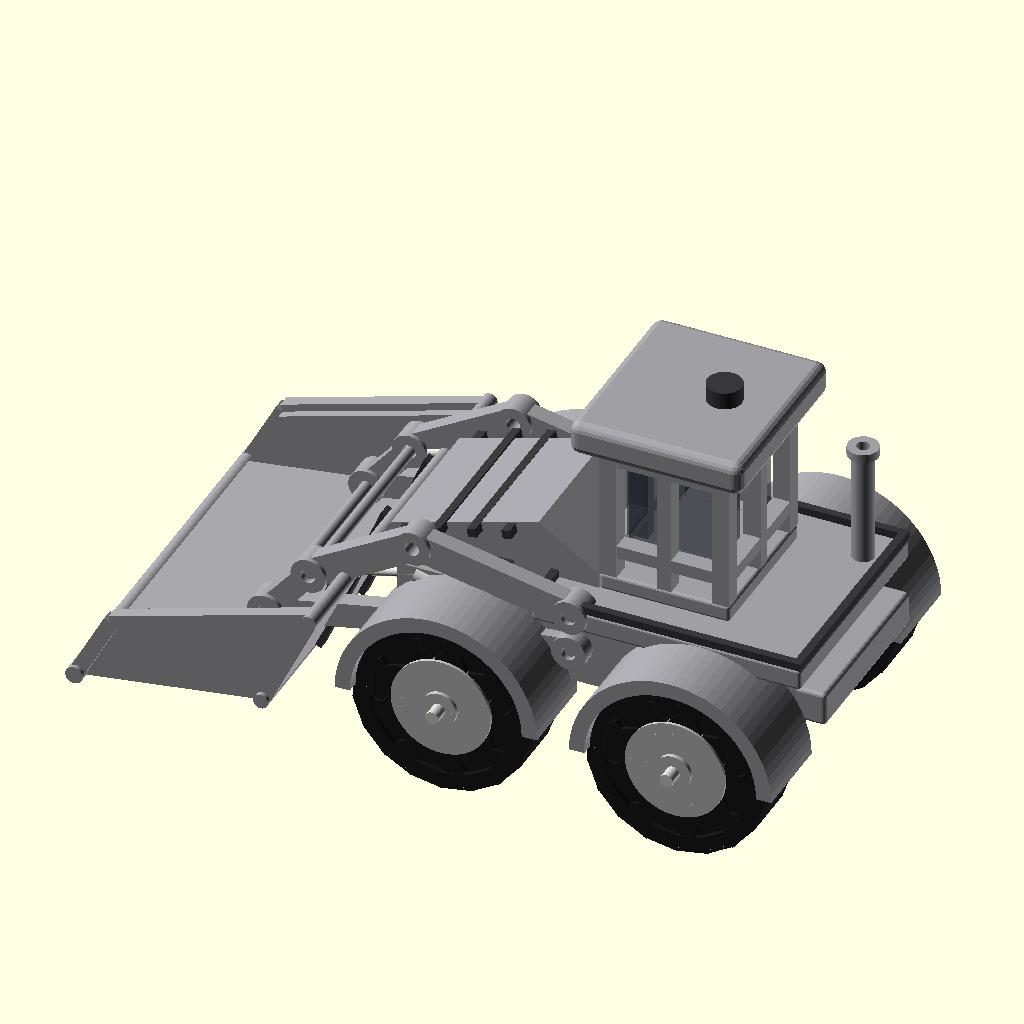
Cell 1 — every parameter at its default value.
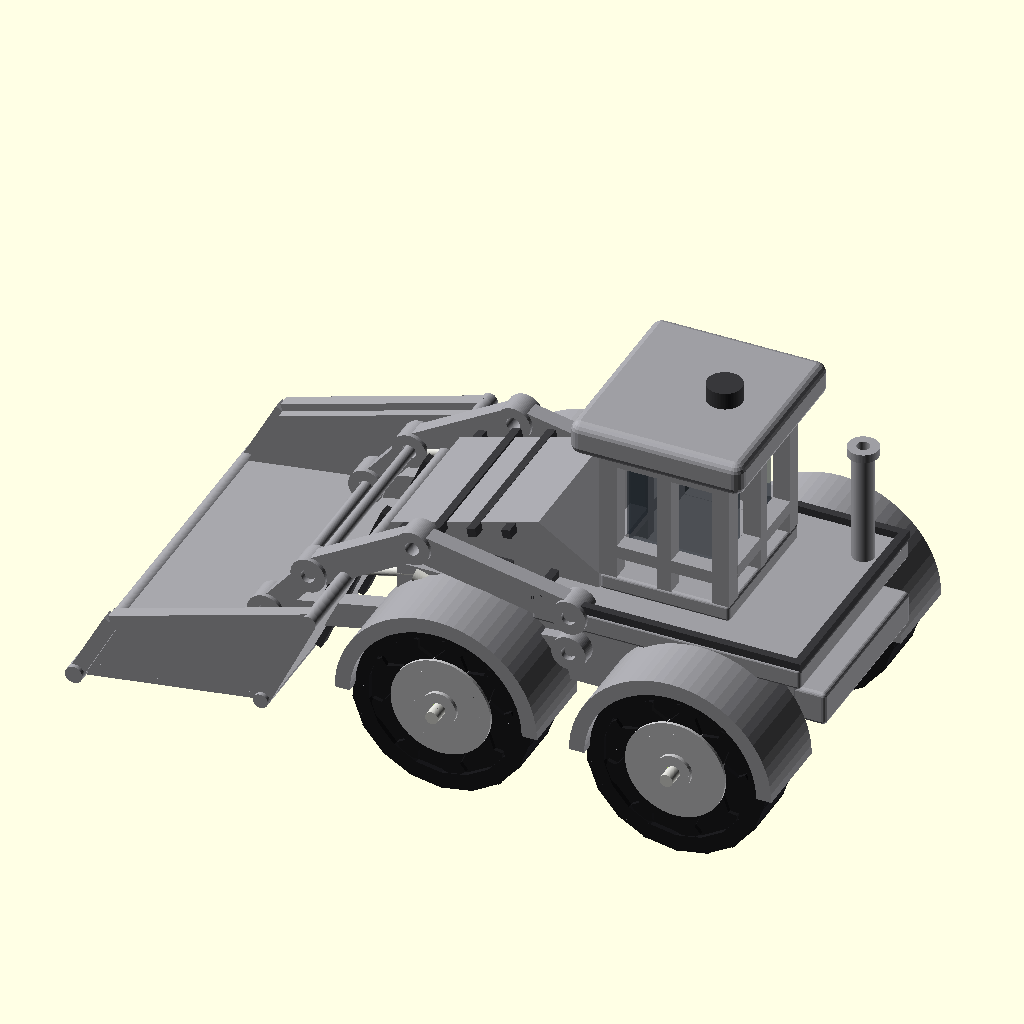
Cell 2: the same model with eps = 0.1.
The same orthographic view direction (rotation 55°, 0°, 25°; colour scheme Cornfield) for every cell, with the view re-fitted per cell, so scale and position can differ between cells.
OpenSCAD source file projects/p3d-bench/demo/runs/image2cad_articraft_loader_34338_image_openscad_gpt55-reason/generated.scad:
// Parametric stylized wheel-loader / front-end loader
// Units: millimeters
// Interpretation: simplified toy-like CAD recreation of the reference image,
// with four treaded wheels, articulated loader arms, front scoop bucket,
// chassis/deck, cab with open framed windows, exhaust stack, and raised details.

// -------------------------
// Global resolution / colors
// -------------------------
$fn = 72;
eps = 0.05;
rounding_fn = 20;

body_col       = [0.62, 0.62, 0.64];
edge_col       = [0.22, 0.22, 0.23];
tire_col       = [0.10, 0.10, 0.11];
rim_col        = [0.74, 0.74, 0.75];
metal_col      = [0.82, 0.82, 0.80];
window_col     = [0.16, 0.20, 0.24];
window_alpha   = 0.38;

// -------------------------
// Overall vehicle layout
// -------------------------
body_width      = 44;
wheel_center_y  = 32;
front_axle_x    = -16;
rear_axle_x     = 38;

// -------------------------
// Tire and wheel parameters
// -------------------------
tire_diameter              = 34;
tire_radius                = tire_diameter / 2;
tire_width                 = 12;
tire_tread_count           = 18;
tire_tread_height          = 3;
tire_tread_length          = 8;
tire_tread_overlap         = 0.8;
tire_tread_side_overhang   = 1.2;

side_lug_count             = 9;
face_lug_radius            = tire_radius * 0.68;
face_lug_length            = 12;
face_lug_width             = 3;
face_lug_spacing           = 3.2;
face_lug_thickness         = 1.3;
face_lug_overlap           = 0.35;
face_lug_angle             = 32;

rim_depth                  = 2.0;
rim_overlap                = 0.35;
rim_outer_diameter         = 23;
rim_inner_diameter         = 17;
rim_disk_diameter          = 18;
hub_diameter               = 8;
hub_hole_diameter          = 3.1;
axle_diameter              = 3.0;

wheel_center_z             = tire_radius + tire_tread_height + 0.6;

// -------------------------
// Chassis, hood, platform
// -------------------------
base_length     = 92;
base_width      = 42;
base_height     = 8;
base_center_x   = 12;
base_center_z   = 32.5;
base_round      = 1.2;

side_panel_length     = 86;
side_panel_thickness  = 4;
side_panel_height     = 18;
side_panel_center_x   = 10;
side_panel_center_z   = 34;
side_panel_y          = base_width / 2 + side_panel_thickness / 2 - 0.5;

deck_length     = 62;
deck_width      = 54;
deck_height     = 5;
deck_center_x   = 30;
deck_center_z   = 42;
deck_round      = 0.8;
deck_top_z      = deck_center_z + deck_height / 2;

deck_edge_thickness = 1.8;
deck_edge_height    = 1.8;

rear_bumper_length    = 8;
rear_bumper_width     = 42;
rear_bumper_height    = 8;
rear_bumper_center_x  = base_center_x + base_length / 2 + rear_bumper_length / 2 - 2;
rear_bumper_center_z  = base_center_z - 1;
rear_bumper_round     = 1.0;

// Hood cross-section is an extruded polygon in X-Z, matching the sloped engine cover.
hood_width        = 34;
hood_front_x      = -42;
hood_rear_x       = 10;
hood_low_z        = 37;
hood_rear_z       = 48;
hood_top_rear_x   = -4;
hood_top_z        = 57;
hood_top_front_x  = -38;
hood_front_top_z  = 47;
hood_points       = [
    [hood_front_x,     hood_low_z],
    [hood_rear_x,      hood_low_z],
    [hood_rear_x,      hood_rear_z],
    [hood_top_rear_x,  hood_top_z],
    [hood_top_front_x, hood_front_top_z]
];

hood_slat_width   = 2.0;
hood_slat_depth   = hood_width + 6;
hood_slat_height  = 2.0;
hood_slat_angle   = -12;
hood_slats        = [
    [-34, 47],
    [-26, 50],
    [-18, 52],
    [-10, 54]
];

vent_louver_count      = 4;
vent_louver_start_x    = -33;
vent_louver_spacing    = 7;
vent_louver_z          = 45;
vent_louver_width      = 4.8;
vent_louver_height     = 1.3;
vent_louver_thickness  = 0.9;

fender_inner_radius = tire_radius + tire_tread_height - 0.2;
fender_thickness    = 3.5;
fender_width        = tire_width + 8;

// -------------------------
// Cab parameters
// -------------------------
cab_center_x            = 25;
cab_length              = 30;
cab_width               = 34;
cab_base_z              = deck_top_z - 0.2;
cab_floor_height        = 4;
cab_post_height         = 32;
cab_post_size           = 4;
cab_center_pillar_size  = 3.2;
cab_header_height       = 4;
cab_sill_bar_height     = 3;
cab_window_bottom_offset = 8;
cab_window_height       = 18;
cab_window_gap          = 1;
window_pane_t           = 0.8;

cab_roof_height     = 8;
cab_roof_overhang   = 5;
cab_roof_round      = 2.4;
cab_roof_top_z      = cab_base_z + cab_floor_height + cab_post_height + cab_roof_height - 2 * eps;

beacon_diameter = 8;
beacon_height   = 4;
beacon_x        = cab_center_x + 6;
beacon_y        = 0;

// -------------------------
// Exhaust stack
// -------------------------
exhaust_x              = 55;
exhaust_y              = 17;
exhaust_base_z         = deck_top_z - eps;
exhaust_height         = 26;
exhaust_outer_diameter = 5;
exhaust_inner_diameter = 3;
exhaust_rim_height     = 2;
exhaust_rim_extra      = 2;

// -------------------------
// Front bucket parameters
// -------------------------
bucket_width           = 84;
bucket_sheet_thickness = 3;
bucket_side_thickness  = 3;
bucket_side_overlap    = 1.0;

bucket_front_x         = -98;
bucket_front_floor_z   = 8;
bucket_front_top_x     = -90;
bucket_front_top_z     = 23;
bucket_back_bottom_x   = -55;
bucket_back_bottom_z   = 14;
bucket_back_top_x      = -44;
bucket_back_top_z      = 37;

bucket_side_points = [
    [bucket_front_x,       bucket_front_floor_z],
    [bucket_front_top_x,   bucket_front_top_z],
    [bucket_back_top_x,    bucket_back_top_z],
    [bucket_back_bottom_x, bucket_back_bottom_z]
];

bucket_cutting_edge_diameter = 4.0;
bucket_lip_diameter          = 3.4;
bucket_rib_width             = 3.2;
bucket_rib_thickness         = 5.0;
bucket_rib_y_positions       = [-bucket_width / 4, 0, bucket_width / 4];

// -------------------------
// Loader arm parameters
// -------------------------
arm_y_offset            = body_width / 2 + 3;
arm_plate_thickness     = 4;
arm_radius              = 3.4;
arm_hole_diameter       = 3.2;
arm_boss_outer_diameter = 8.0;
arm_boss_thickness      = arm_plate_thickness + 2;
arm_cross_tube_diameter = 2.6;

arm_upper_a = [bucket_back_top_x - 8, bucket_back_top_z - 1];
arm_upper_b = [-28, 50];
arm_upper_c = [8, 43];

arm_lower_a = [bucket_back_bottom_x - 7, bucket_back_bottom_z + 10];
arm_lower_b = [-28, 31];
arm_lower_c = [8, 34];

hydraulic_y_inset      = 1.6;
hydraulic_body_diameter = 4.2;
hydraulic_rod_diameter  = 2.2;
hydraulic_body_start_x  = -2;
hydraulic_body_start_z  = 33;
hydraulic_body_end_x    = -29;
hydraulic_body_end_z    = 41;
hydraulic_rod_end_x     = arm_upper_a[0] + 3;
hydraulic_rod_end_z     = arm_upper_a[1];

// -------------------------
// Helper modules
// -------------------------

// Rounded rectangular solid using Minkowski sum.
// Kept centered for predictable placement.
module rounded_box(w, d, h, r) {
    if (r <= 0) {
        cube([w, d, h], center=true);
    } else {
        minkowski() {
            cube([w - 2*r, d - 2*r, h - 2*r], center=true);
            sphere(r=r, $fn=rounding_fn);
        }
    }
}

// Hollow vertical tube.
module tube_z(h, od, id) {
    difference() {
        cylinder(h=h, d=od, center=true);
        cylinder(h=h + 2*eps, d=id, center=true);
    }
}

// Hollow tube with axis along global Y.
module y_tube(h, od, id) {
    difference() {
        rotate([90, 0, 0])
            cylinder(h=h, d=od, center=true);
        rotate([90, 0, 0])
            cylinder(h=h + 2*eps, d=id, center=true);
    }
}

// Cylinder with axis along global Y at an X-Z point.
module y_cylinder_at(p, ypos, h, d) {
    translate([p[0], ypos, p[1]])
        rotate([90, 0, 0])
            cylinder(h=h, d=d, center=true);
}

// Annular boss / ring with axis along global Y.
module y_ring_at(p, ypos, h, od, id) {
    difference() {
        y_cylinder_at(p, ypos, h, od);
        y_cylinder_at(p, ypos, h + 2*eps, id);
    }
}

// Extrudes a 2D polygon drawn in X-Z coordinates along global Y.
module prism_xz(points, width) {
    rotate([90, 0, 0])
        linear_extrude(height=width, center=true, convexity=10)
            polygon(points=points);
}

// Rectangular panel between two X-Z points, extruded across global Y.
module panel_between_xz(p1, p2, width, thickness) {
    dx = p2[0] - p1[0];
    dz = p2[1] - p1[1];
    seg_len = sqrt(dx*dx + dz*dz);
    ang = atan2(dz, dx);

    translate([(p1[0] + p2[0]) / 2, 0, (p1[1] + p2[1]) / 2])
        rotate([0, -ang, 0])
            cube([seg_len, width, thickness], center=true);
}

// General cylinder between two 3D points.
module cylinder_between(p1, p2, d) {
    v = [p2[0] - p1[0], p2[1] - p1[1], p2[2] - p1[2]];
    seg_len = norm(v);
    axis = cross([0, 0, 1], v);
    safe_axis = (norm(axis) < eps) ? [1, 0, 0] : axis;
    clamped_cos = (seg_len < eps) ? 1 : max(-1, min(1, v[2] / seg_len));

    translate([(p1[0] + p2[0]) / 2,
               (p1[1] + p2[1]) / 2,
               (p1[2] + p2[2]) / 2])
        rotate(a=acos(clamped_cos), v=safe_axis)
            cylinder(h=seg_len, d=d, center=true);
}

// Rounded flat link plate between two X-Z pivot points.
module rounded_link_xz(p1, p2, ypos, thickness, radius, hole_d) {
    difference() {
        hull() {
            y_cylinder_at(p1, ypos, thickness, 2*radius);
            y_cylinder_at(p2, ypos, thickness, 2*radius);
        }

        for (p = [p1, p2])
            y_cylinder_at(p, ypos, thickness + 2*eps, hole_d);
    }
}

// Half annular wheel fender.
module fender_arch(width, inner_r, thick) {
    intersection() {
        difference() {
            rotate([90, 0, 0])
                cylinder(h=width, r=inner_r + thick, center=true);
            rotate([90, 0, 0])
                cylinder(h=width + 2*eps, r=inner_r, center=true);
        }

        translate([0, 0, (inner_r + thick) / 2])
            cube([2*(inner_r + thick) + 2*eps,
                  width + 2*eps,
                  inner_r + thick], center=true);
    }
}

// -------------------------
// Wheel module
// -------------------------
module wheel() {
    rim_face_y = tire_width / 2 + rim_depth / 2 - rim_overlap;
    face_lug_y = tire_width / 2 + face_lug_thickness / 2 - face_lug_overlap;

    difference() {
        union() {
            // Base tire cylinder and radial rectangular tread blocks.
            color(tire_col) union() {
                rotate([90, 0, 0])
                    cylinder(h=tire_width, d=tire_diameter, center=true);

                for (a = [0 : 360 / tire_tread_count : 359]) {
                    rotate([0, -a, 0])
                        translate([tire_radius + tire_tread_height / 2, 0, 0])
                            cube([tire_tread_height + tire_tread_overlap,
                                  tire_width + 2*tire_tread_side_overhang,
                                  tire_tread_length], center=true);
                }

                // Raised sidewall chevron-like lugs on both wheel faces.
                for (a = [0 : 360 / side_lug_count : 359]) {
                    for (fs = [-1, 1]) {
                        rotate([0, -a, 0])
                            translate([face_lug_radius, fs*face_lug_y, face_lug_spacing / 2])
                                rotate([0, face_lug_angle, 0])
                                    cube([face_lug_length, face_lug_thickness, face_lug_width], center=true);

                        rotate([0, -a, 0])
                            translate([face_lug_radius, fs*face_lug_y, -face_lug_spacing / 2])
                                rotate([0, -face_lug_angle, 0])
                                    cube([face_lug_length, face_lug_thickness, face_lug_width], center=true);
                    }
                }
            }

            // Raised rim, ring, and hub details on both sides.
            color(rim_col) union() {
                for (fs = [-1, 1]) {
                    translate([0, fs*rim_face_y, 0])
                        y_tube(rim_depth, rim_outer_diameter, rim_inner_diameter);

                    translate([0, fs*rim_face_y, 0])
                        rotate([90, 0, 0])
                            cylinder(h=rim_depth, d=rim_disk_diameter, center=true);

                    translate([0, fs*(rim_face_y + rim_depth/2 - eps), 0])
                        rotate([90, 0, 0])
                            cylinder(h=rim_depth, d=hub_diameter, center=true);
                }
            }
        }

        // Small central axle bore.
        rotate([90, 0, 0])
            cylinder(h=tire_width + 2*tire_tread_side_overhang + 2*rim_depth + 4,
                     d=hub_hole_diameter,
                     center=true);
    }
}

// -------------------------
// Chassis and body module
// -------------------------
module chassis_body() {
    // Main body masses: central frame, side panels, deck, fenders, hood, rear bumper.
    color(body_col) union() {
        translate([base_center_x, 0, base_center_z])
            rounded_box(base_length, base_width, base_height, base_round);

        for (side = [-1, 1]) {
            translate([side_panel_center_x, side*side_panel_y, side_panel_center_z])
                cube([side_panel_length, side_panel_thickness, side_panel_height], center=true);
        }

        translate([deck_center_x, 0, deck_center_z])
            rounded_box(deck_length, deck_width, deck_height, deck_round);

        translate([rear_bumper_center_x, 0, rear_bumper_center_z])
            rounded_box(rear_bumper_length, rear_bumper_width, rear_bumper_height, rear_bumper_round);

        prism_xz(hood_points, hood_width);

        // Four fender arches over the wheels.
        for (side = [-1, 1]) {
            for (axle_x = [front_axle_x, rear_axle_x]) {
                translate([axle_x, side*wheel_center_y, wheel_center_z])
                    fender_arch(fender_width, fender_inner_radius, fender_thickness);
            }
        }
    }

    // Raised deck border and hood ribs to mimic black outline/detailing.
    color(edge_col) union() {
        edge_z = deck_top_z + deck_edge_height / 2 - eps;

        for (side = [-1, 1]) {
            translate([deck_center_x, side*(deck_width/2 - deck_edge_thickness/2), edge_z])
                cube([deck_length, deck_edge_thickness, deck_edge_height], center=true);
        }

        for (xpos = [deck_center_x - deck_length/2 + deck_edge_thickness/2,
                     deck_center_x + deck_length/2 - deck_edge_thickness/2]) {
            translate([xpos, 0, edge_z])
                cube([deck_edge_thickness, deck_width, deck_edge_height], center=true);
        }

        // Transverse slats across the sloped hood.
        for (p = hood_slats) {
            translate([p[0], 0, p[1]])
                rotate([0, hood_slat_angle, 0])
                    cube([hood_slat_width, hood_slat_depth, hood_slat_height], center=true);
        }

        // Side louver marks on both sides of the hood.
        for (side = [-1, 1]) {
            for (i = [0 : vent_louver_count - 1]) {
                translate([vent_louver_start_x + i*vent_louver_spacing,
                           side*(hood_width/2 + vent_louver_thickness/2 - eps),
                           vent_louver_z])
                    cube([vent_louver_width,
                          vent_louver_thickness,
                          vent_louver_height], center=true);
            }
        }
    }
}

// -------------------------
// Cab module
// -------------------------
module cab() {
    front_x = cab_center_x - cab_length / 2;
    back_x  = cab_center_x + cab_length / 2;

    post_x_front = front_x + cab_post_size / 2;
    post_x_back  = back_x  - cab_post_size / 2;
    post_y_left  = -cab_width / 2 + cab_post_size / 2;
    post_y_right =  cab_width / 2 - cab_post_size / 2;

    post_bottom_z = cab_base_z + cab_floor_height - eps;
    post_center_z = post_bottom_z + cab_post_height / 2;
    post_top_z    = post_bottom_z + cab_post_height;

    sill_z       = post_bottom_z + cab_window_bottom_offset - cab_sill_bar_height / 2;
    header_z     = post_top_z - cab_header_height / 2;
    window_z     = post_bottom_z + cab_window_bottom_offset + cab_window_height / 2;
    roof_z       = post_top_z + cab_roof_height / 2 - eps;

    front_open_width = (cab_width - 3*cab_post_size) / 2;
    front_pane_width = front_open_width - 2*cab_window_gap;
    front_pane_y     = cab_post_size / 2 + cab_window_gap + front_pane_width / 2;

    side_pane_length = cab_length - 2*cab_post_size - 2*cab_window_gap;

    // Cab structural frame with open window spaces.
    color(body_col) union() {
        translate([cab_center_x, 0, cab_base_z + cab_floor_height / 2])
            rounded_box(cab_length, cab_width, cab_floor_height, 0.8);

        // Corner posts.
        for (px = [post_x_front, post_x_back]) {
            for (py = [post_y_left, post_y_right]) {
                translate([px, py, post_center_z])
                    cube([cab_post_size, cab_post_size, cab_post_height], center=true);
            }
        }

        // Center pillars on front/rear and side faces.
        translate([post_x_front, 0, post_center_z])
            cube([cab_post_size, cab_center_pillar_size, cab_post_height], center=true);

        translate([post_x_back, 0, post_center_z])
            cube([cab_post_size, cab_center_pillar_size, cab_post_height], center=true);

        for (side = [-1, 1]) {
            translate([cab_center_x, side*(cab_width/2 - cab_post_size/2), post_center_z])
                cube([cab_center_pillar_size, cab_post_size, cab_post_height], center=true);
        }

        // Lower sill ring.
        translate([post_x_front, 0, sill_z])
            cube([cab_post_size, cab_width, cab_sill_bar_height], center=true);

        translate([post_x_back, 0, sill_z])
            cube([cab_post_size, cab_width, cab_sill_bar_height], center=true);

        for (side = [-1, 1]) {
            translate([cab_center_x, side*(cab_width/2 - cab_post_size/2), sill_z])
                cube([cab_length, cab_post_size, cab_sill_bar_height], center=true);
        }

        // Upper header ring.
        translate([post_x_front, 0, header_z])
            cube([cab_post_size, cab_width, cab_header_height], center=true);

        translate([post_x_back, 0, header_z])
            cube([cab_post_size, cab_width, cab_header_height], center=true);

        for (side = [-1, 1]) {
            translate([cab_center_x, side*(cab_width/2 - cab_post_size/2), header_z])
                cube([cab_length, cab_post_size, cab_header_height], center=true);
        }

        // Rounded roof with overhang.
        translate([cab_center_x, 0, roof_z])
            rounded_box(cab_length + 2*cab_roof_overhang,
                        cab_width  + 2*cab_roof_overhang,
                        cab_roof_height,
                        cab_roof_round);
    }

    // Slightly transparent panes for visual window contrast.
    color(window_col, window_alpha) union() {
        // Front windows.
        for (side = [-1, 1]) {
            translate([front_x + cab_post_size + window_pane_t/2,
                       side*front_pane_y,
                       window_z])
                cube([window_pane_t, front_pane_width, cab_window_height], center=true);
        }

        // Rear windows.
        for (side = [-1, 1]) {
            translate([back_x - cab_post_size - window_pane_t/2,
                       side*front_pane_y,
                       window_z])
                cube([window_pane_t, front_pane_width, cab_window_height], center=true);
        }

        // Side windows.
        for (side = [-1, 1]) {
            translate([cab_center_x,
                       side*(cab_width/2 - cab_post_size - window_pane_t/2),
                       window_z])
                cube([side_pane_length, window_pane_t, cab_window_height], center=true);
        }
    }
}

// -------------------------
// Bucket module
// -------------------------
module bucket() {
    color(body_col) union() {
        // Bucket floor plate.
        panel_between_xz([bucket_front_x, bucket_front_floor_z],
                         [bucket_back_bottom_x, bucket_back_bottom_z],
                         bucket_width,
                         bucket_sheet_thickness);

        // Tall rear/back plate of scoop.
        panel_between_xz([bucket_back_bottom_x, bucket_back_bottom_z],
                         [bucket_back_top_x, bucket_back_top_z],
                         bucket_width,
                         bucket_sheet_thickness);

        // Triangular side cheeks.
        for (side = [-1, 1]) {
            translate([0, side*(bucket_width/2 - bucket_side_thickness/2), 0])
                prism_xz(bucket_side_points, bucket_side_thickness);
        }

        // Round cutting/front and top lips.
        y_cylinder_at([bucket_front_x, bucket_front_floor_z],
                      0,
                      bucket_width + 2*bucket_side_thickness,
                      bucket_cutting_edge_diameter);

        y_cylinder_at([bucket_back_top_x, bucket_back_top_z],
                      0,
                      bucket_width + 2*bucket_side_thickness,
                      bucket_lip_diameter);

        y_cylinder_at([bucket_back_bottom_x, bucket_back_bottom_z],
                      0,
                      bucket_width + 2*bucket_side_thickness,
                      bucket_lip_diameter);

        // Side reinforcing edge bars.
        for (side = [-1, 1]) {
            side_y = side*(bucket_width/2 + bucket_side_thickness/2 - bucket_side_overlap);

            translate([0, side_y, 0])
                panel_between_xz([bucket_front_x, bucket_front_floor_z],
                                 [bucket_front_top_x, bucket_front_top_z],
                                 bucket_side_thickness,
                                 bucket_lip_diameter);

            translate([0, side_y, 0])
                panel_between_xz([bucket_front_top_x, bucket_front_top_z],
                                 [bucket_back_top_x, bucket_back_top_z],
                                 bucket_side_thickness,
                                 bucket_lip_diameter);

            translate([0, side_y, 0])
                panel_between_xz([bucket_back_bottom_x, bucket_back_bottom_z],
                                 [bucket_back_top_x, bucket_back_top_z],
                                 bucket_side_thickness,
                                 bucket_lip_diameter);
        }
    }

    // Raised ribs on the broad bucket back plate.
    color(edge_col) union() {
        for (rib_y = bucket_rib_y_positions) {
            translate([0, rib_y, 0])
                panel_between_xz([bucket_back_bottom_x + 1.2, bucket_back_bottom_z + 1.4],
                                 [bucket_back_top_x - 1.2,    bucket_back_top_z - 1.2],
                                 bucket_rib_width,
                                 bucket_rib_thickness);
        }
    }
}

// -------------------------
// Loader arm / hydraulic module
// -------------------------
module loader_arms() {
    // Plate-like articulated arms on both sides of the hood.
    color(body_col) union() {
        for (side = [-1, 1]) {
            ypos = side * arm_y_offset;

            // Upper arched arm, made of two rounded link segments.
            rounded_link_xz(arm_upper_a, arm_upper_b, ypos,
                            arm_plate_thickness, arm_radius, arm_hole_diameter);
            rounded_link_xz(arm_upper_b, arm_upper_c, ypos,
                            arm_plate_thickness, arm_radius, arm_hole_diameter);

            // Lower support link.
            rounded_link_xz(arm_lower_a, arm_lower_b, ypos,
                            arm_plate_thickness, arm_radius * 0.85, arm_hole_diameter);
            rounded_link_xz(arm_lower_b, arm_lower_c, ypos,
                            arm_plate_thickness, arm_radius * 0.85, arm_hole_diameter);

            // Short bucket tilt link.
            rounded_link_xz(arm_lower_a, arm_upper_a, ypos,
                            arm_plate_thickness, arm_radius * 0.75, arm_hole_diameter);

            // Pivot collars at joints.
            for (p = [arm_upper_a, arm_upper_b, arm_upper_c,
                      arm_lower_a, arm_lower_b, arm_lower_c]) {
                y_ring_at(p, ypos, arm_boss_thickness,
                          arm_boss_outer_diameter, arm_hole_diameter);
            }
        }

        // Cross tubes/pins running between the two arms.
        y_cylinder_at(arm_upper_a, 0,
                      2*arm_y_offset + arm_plate_thickness,
                      arm_cross_tube_diameter);

        y_cylinder_at(arm_lower_a, 0,
                      2*arm_y_offset + arm_plate_thickness,
                      arm_cross_tube_diameter);

        y_cylinder_at(arm_upper_c, 0,
                      2*arm_y_offset + arm_plate_thickness,
                      arm_cross_tube_diameter);

        y_cylinder_at(arm_lower_c, 0,
                      2*arm_y_offset + arm_plate_thickness,
                      arm_cross_tube_diameter);
    }

    // Hydraulic cylinders and exposed rods.
    color(metal_col) union() {
        for (side = [-1, 1]) {
            ypos = side * (arm_y_offset - hydraulic_y_inset);

            cylinder_between([hydraulic_body_start_x, ypos, hydraulic_body_start_z],
                             [hydraulic_body_end_x,   ypos, hydraulic_body_end_z],
                             hydraulic_body_diameter);

            cylinder_between([hydraulic_body_end_x, ypos, hydraulic_body_end_z],
                             [hydraulic_rod_end_x,  ypos, hydraulic_rod_end_z],
                             hydraulic_rod_diameter);
        }
    }
}

// -------------------------
// Exhaust and roof details
// -------------------------
module exhaust_and_roof_details() {
    color(body_col) union() {
        translate([exhaust_x, exhaust_y, exhaust_base_z + exhaust_height/2])
            tube_z(exhaust_height, exhaust_outer_diameter, exhaust_inner_diameter);

        translate([exhaust_x,
                   exhaust_y,
                   exhaust_base_z + exhaust_height + exhaust_rim_height/2 - eps])
            tube_z(exhaust_rim_height,
                   exhaust_outer_diameter + exhaust_rim_extra,
                   exhaust_inner_diameter);
    }

    color(edge_col) {
        translate([beacon_x, beacon_y, cab_roof_top_z + beacon_height/2 - eps])
            cylinder(h=beacon_height, d=beacon_diameter, center=true);
    }
}

// -------------------------
// Axles
// -------------------------
module axles() {
    color(metal_col) {
        for (axle_x = [front_axle_x, rear_axle_x]) {
            translate([axle_x, 0, wheel_center_z])
                rotate([90, 0, 0])
                    cylinder(h=2*wheel_center_y + 2*tire_width,
                             d=axle_diameter,
                             center=true);
        }
    }
}

// -------------------------
// Main assembly
// -------------------------
module wheel_loader() {
    union() {
        axles();

        // Four treaded wheels.
        for (side = [-1, 1]) {
            for (axle_x = [front_axle_x, rear_axle_x]) {
                translate([axle_x, side*wheel_center_y, wheel_center_z])
                    wheel();
            }
        }

        chassis_body();
        bucket();
        loader_arms();
        cab();
        exhaust_and_roof_details();
    }
}

wheel_loader();
Parameter table extracted from the source (name, type, default, range or options):
eps: number, default 0.05
rounding_fn: number, default 20
body_col: vector, default [0.62, 0.62, 0.64]
edge_col: vector, default [0.22, 0.22, 0.23]
tire_col: vector, default [0.1, 0.1, 0.11]
rim_col: vector, default [0.74, 0.74, 0.75]
metal_col: vector, default [0.82, 0.82, 0.8]
window_col: vector, default [0.16, 0.2, 0.24]
window_alpha: number, default 0.38
body_width: number, default 44
wheel_center_y: number, default 32
front_axle_x: number, default -16
rear_axle_x: number, default 38
tire_diameter: number, default 34
tire_width: number, default 12
tire_tread_count: number, default 18
tire_tread_height: number, default 3
tire_tread_length: number, default 8
tire_tread_overlap: number, default 0.8
tire_tread_side_overhang: number, default 1.2
side_lug_count: number, default 9
face_lug_length: number, default 12
face_lug_width: number, default 3
face_lug_spacing: number, default 3.2
face_lug_thickness: number, default 1.3
face_lug_overlap: number, default 0.35
face_lug_angle: number, default 32
rim_depth: number, default 2
rim_overlap: number, default 0.35
rim_outer_diameter: number, default 23
rim_inner_diameter: number, default 17
rim_disk_diameter: number, default 18
hub_diameter: number, default 8
hub_hole_diameter: number, default 3.1
axle_diameter: number, default 3
base_length: number, default 92
base_width: number, default 42
base_height: number, default 8
base_center_x: number, default 12
base_center_z: number, default 32.5
base_round: number, default 1.2
side_panel_length: number, default 86
side_panel_thickness: number, default 4
side_panel_height: number, default 18
side_panel_center_x: number, default 10
side_panel_center_z: number, default 34
deck_length: number, default 62
deck_width: number, default 54
deck_height: number, default 5
deck_center_x: number, default 30
deck_center_z: number, default 42
deck_round: number, default 0.8
deck_edge_thickness: number, default 1.8
deck_edge_height: number, default 1.8
rear_bumper_length: number, default 8
rear_bumper_width: number, default 42
rear_bumper_height: number, default 8
rear_bumper_round: number, default 1
hood_width: number, default 34
hood_front_x: number, default -42
hood_rear_x: number, default 10
hood_low_z: number, default 37
hood_rear_z: number, default 48
hood_top_rear_x: number, default -4
